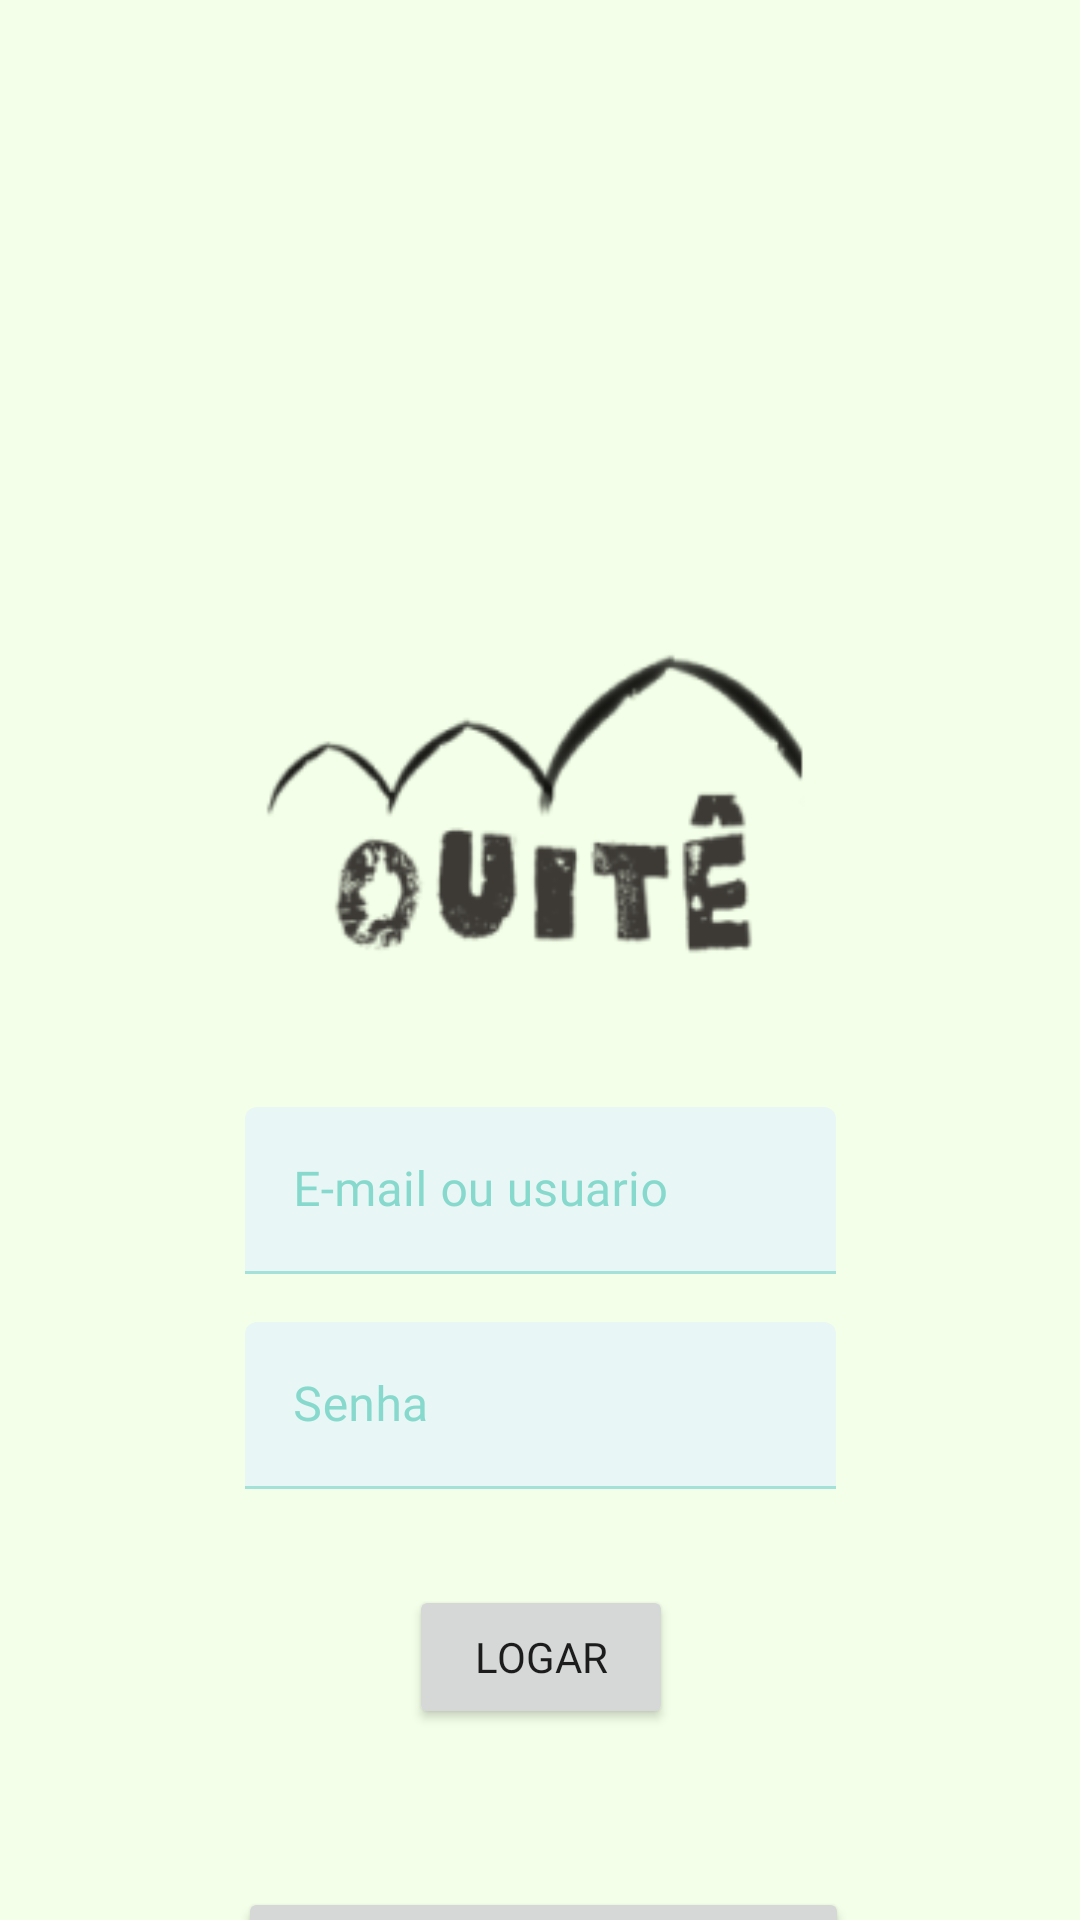

This screen was rendered from an Android layout file. Write that file and the resources it references.
<!-- AndroidManifest.xml: application theme Theme.OuitePrototipo -->
<!-- res/layout/activity_login.xml -->
<?xml version="1.0" encoding="utf-8"?>
<androidx.constraintlayout.widget.ConstraintLayout
    xmlns:android="http://schemas.android.com/apk/res/android"
    xmlns:app="http://schemas.android.com/apk/res-auto"
    xmlns:tools="http://schemas.android.com/tools"
    android:id="@+id/main"
    android:layout_width="match_parent"
    android:layout_height="match_parent"
    tools:context=".MainActivity">

    <ImageView
        android:id="@+id/LoginImg"
        android:layout_width="197dp"
        android:layout_height="189dp"
        android:layout_marginTop="180dp"
        app:layout_constraintEnd_toEndOf="parent"
        app:layout_constraintStart_toStartOf="parent"
        app:layout_constraintTop_toTopOf="parent"
        app:srcCompat="@drawable/logoouite" />

    <com.google.android.material.textfield.TextInputLayout
        android:id="@+id/LoginInputNome"
        android:layout_width="0dp"
        android:layout_height="wrap_content"
        app:layout_constraintEnd_toEndOf="@+id/LoginImg"
        app:layout_constraintStart_toStartOf="@+id/LoginImg"
        app:layout_constraintTop_toBottomOf="@+id/LoginImg">

        <com.google.android.material.textfield.TextInputEditText
            android:layout_width="match_parent"
            android:layout_height="match_parent"
            android:fontFamily="@font/poppins"
            android:hint="E-mail ou usuario"
            />

    </com.google.android.material.textfield.TextInputLayout>

    <com.google.android.material.textfield.TextInputLayout
        android:id="@+id/LoginInputSenha"
        android:layout_width="0dp"
        android:layout_height="wrap_content"
        android:layout_marginTop="16dp"

        app:layout_constraintEnd_toEndOf="@+id/LoginImg"
        app:layout_constraintStart_toStartOf="@+id/LoginImg"
        app:layout_constraintTop_toBottomOf="@+id/LoginInputNome">

        <com.google.android.material.textfield.TextInputEditText
            android:layout_width="match_parent"
            android:layout_height="match_parent"
            android:fontFamily="@font/poppins"
            android:hint="Senha"
           />

    </com.google.android.material.textfield.TextInputLayout>

    <Button
        android:id="@+id/button2"
        android:layout_width="wrap_content"
        android:layout_height="wrap_content"
        android:fontFamily="@font/poppins"
        android:layout_marginTop="32dp"
        android:text="logar"
        app:layout_constraintEnd_toEndOf="@+id/LoginImg"
        app:layout_constraintStart_toStartOf="@+id/LoginImg"
        app:layout_constraintTop_toBottomOf="@+id/LoginInputSenha" />

    <Button
        android:id="@+id/button"
        android:layout_width="wrap_content"
        android:layout_height="wrap_content"
        android:layout_marginTop="260dp"
        android:text="Ainda não tem cadastro"
        android:fontFamily="@font/poppins"
        app:layout_constraintBottom_toBottomOf="parent"
        app:layout_constraintEnd_toEndOf="parent"
        app:layout_constraintHorizontal_bias="0.507"
        app:layout_constraintStart_toStartOf="parent"
        app:layout_constraintTop_toBottomOf="@+id/LoginImg"
        app:layout_constraintVertical_bias="0.0" />


</androidx.constraintlayout.widget.ConstraintLayout>
<!-- resources referenced by this layout -->
<resources>
  <!-- drawable logoouite: png bitmap (drawable, 15171 bytes) -->
  <style name="Theme.OuitePrototipo" parent="Base.Theme.OuitePrototipo" />
  <style name="Base.Theme.OuitePrototipo" parent="Theme.MaterialComponents.Light">
          
          
  
          <item name="android:colorBackground">@color/lemon_w</item>
          <item name="colorOnBackground">@color/turquoise</item>
          <item name="scrimBackground">@color/lemon</item>
  
          <item name="colorSurfaceContainer">@color/lemon_w</item>
          <item name="colorSurface">@color/branco</item>
          <item name="colorOnSurface">@color/turquoise</item>
  
  
          <item name="colorPrimary">@color/paleGreen</item>
          <item name="colorOnPrimary">@color/mnbNavy</item>
          <item name="colorPrimaryContainer">@color/turquoise</item>
          <item name="colorOnPrimaryContainer">@color/mnbNavy</item>
  
          <item name="colorSecondary">@color/teal</item>
          <item name="colorOnSecondary">@color/lemon</item>
          <item name="colorSecondaryContainer">@color/mnbNavy</item>
          <item name="colorOnSecondaryContainer">@color/lemon</item>
  
          <item name="colorError">@color/orange</item>
          <item name="colorOnError">@color/orange</item>
          <item name="colorErrorContainer">@color/orangew</item>
          <item name="colorOnErrorContainer">@color/orangeb</item>
      </style>
  <color name="lemon_w">#f3ffe8</color>
  <color name="turquoise">#45C4B0</color>
  <color name="lemon">#DAFDBA</color>
  <color name="branco">#FFFFFF</color>
  <color name="paleGreen">#9AEBA3</color>
  <color name="mnbNavy">#012030</color>
  <color name="teal">#13678A</color>
  <color name="orange">#B35B32</color>
  <color name="orangew">#FF8247</color>
  <color name="orangeb">#61311B</color>
</resources>
